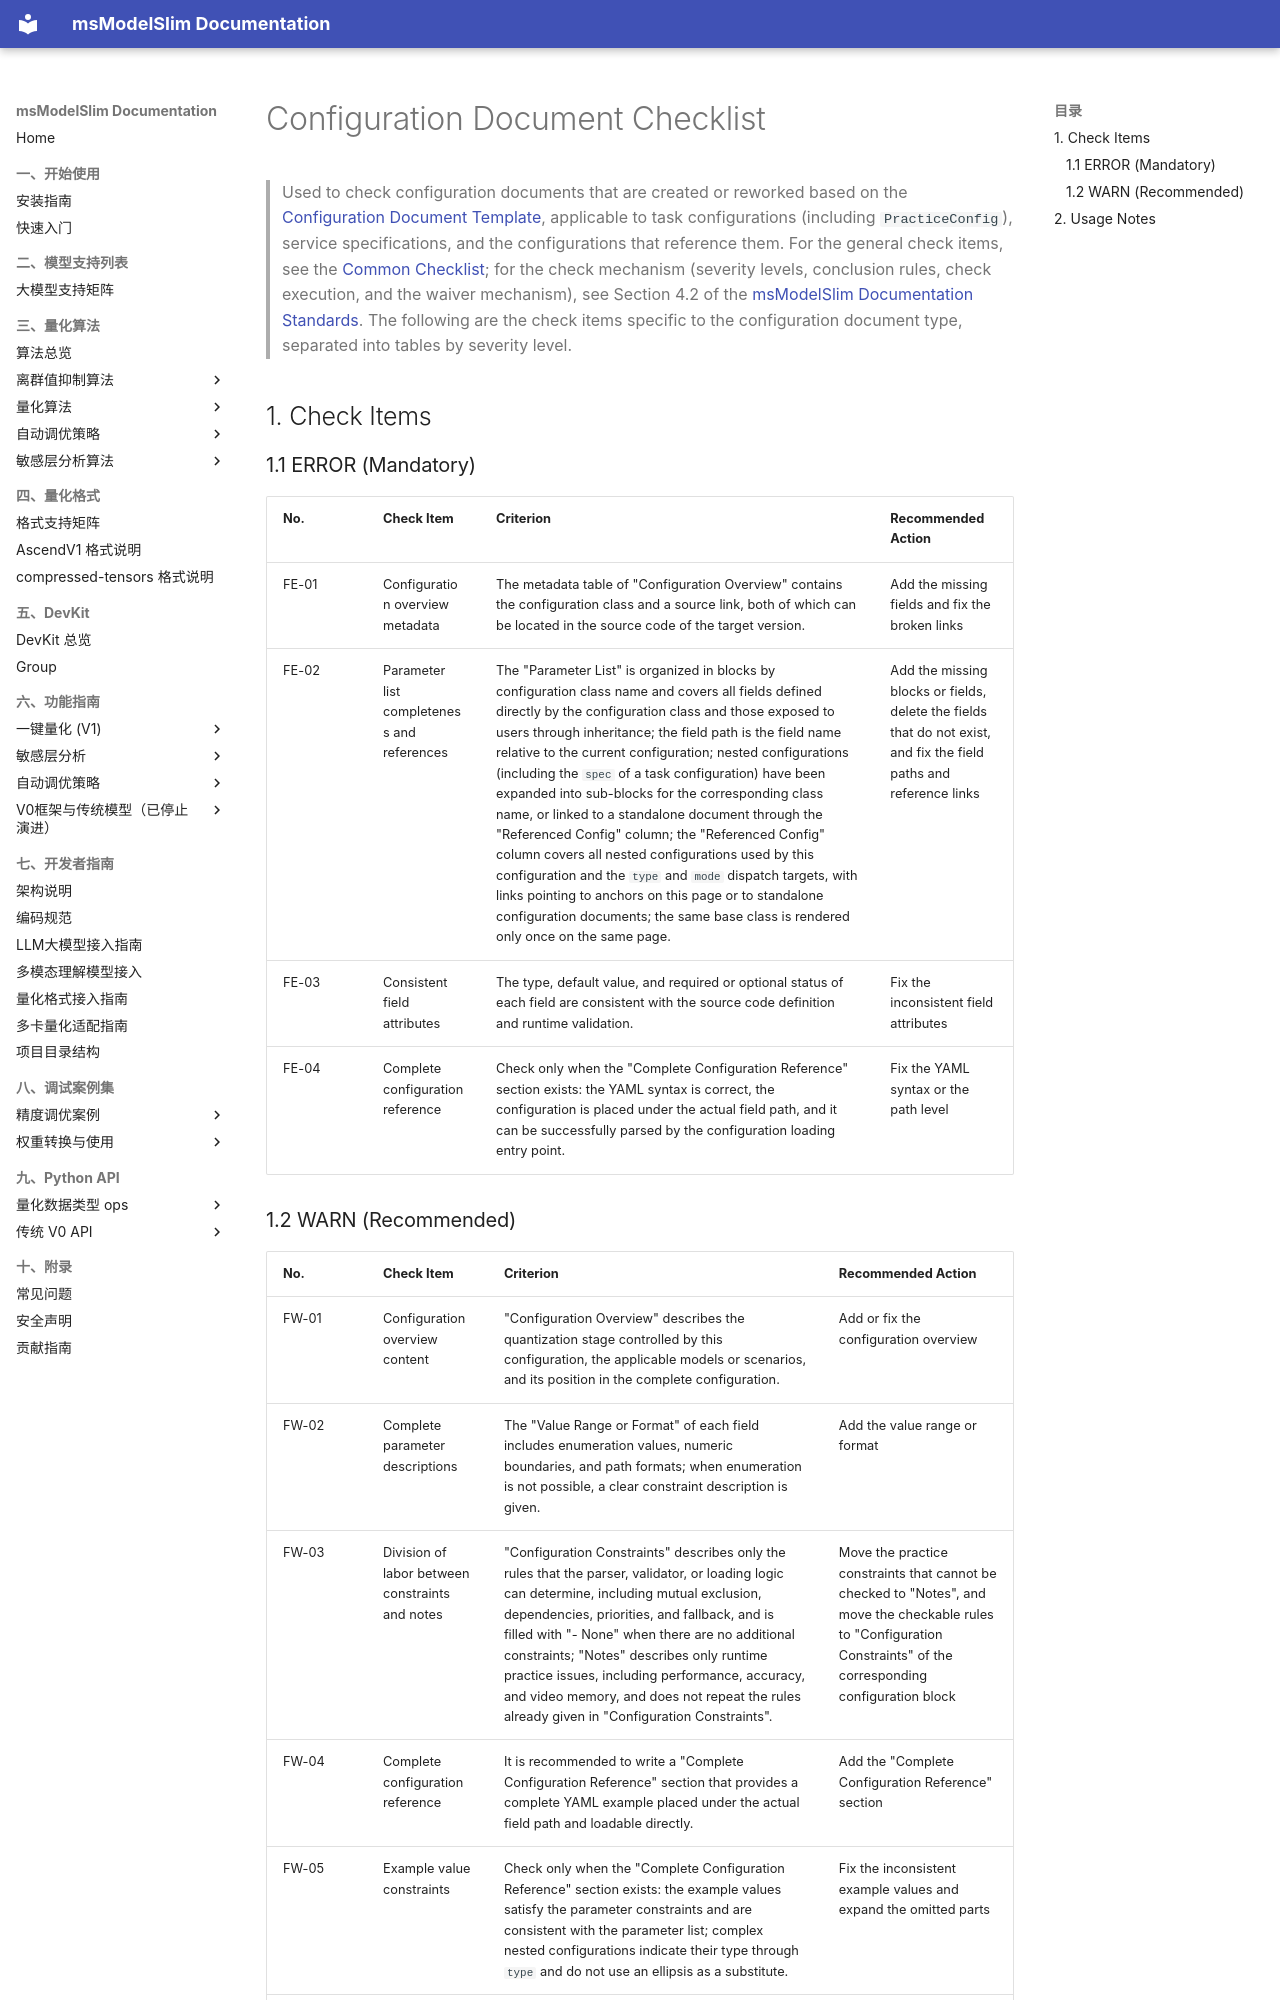

repository: Ascend/msmodelslim · page: en/contributing/development_guide/docs_standards/04_config_document_checklist/index.html · generator: mkdocs

# Configuration Document Checklist

> Used to check configuration documents that are created or reworked based on the [Configuration Document Template](04_config_document_template.md), applicable to task configurations (including `PracticeConfig`), service specifications, and the configurations that reference them. For the general check items, see the [Common Checklist](00_common_checklist.md); for the check mechanism (severity levels, conclusion rules, check execution, and the waiver mechanism), see Section 4.2 of the [msModelSlim Documentation Standards](./README.md). The following are the check items specific to the configuration document type, separated into tables by severity level.

## 1. Check Items

### 1.1 ERROR (Mandatory)

| No. | Check Item | Criterion | Recommended Action |
| :--- | :--- | :--- | :--- |
| FE-01 | Configuration overview metadata | The metadata table of "Configuration Overview" contains the configuration class and a source link, both of which can be located in the source code of the target version. | Add the missing fields and fix the broken links |
| FE-02 | Parameter list completeness and references | The "Parameter List" is organized in blocks by configuration class name and covers all fields defined directly by the configuration class and those exposed to users through inheritance; the field path is the field name relative to the current configuration; nested configurations (including the `spec` of a task configuration) have been expanded into sub-blocks for the corresponding class name, or linked to a standalone document through the "Referenced Config" column; the "Referenced Config" column covers all nested configurations used by this configuration and the `type` and `mode` dispatch targets, with links pointing to anchors on this page or to standalone configuration documents; the same base class is rendered only once on the same page. | Add the missing blocks or fields, delete the fields that do not exist, and fix the field paths and reference links |
| FE-03 | Consistent field attributes | The type, default value, and required or optional status of each field are consistent with the source code definition and runtime validation. | Fix the inconsistent field attributes |
| FE-04 | Complete configuration reference | Check only when the "Complete Configuration Reference" section exists: the YAML syntax is correct, the configuration is placed under the actual field path, and it can be successfully parsed by the configuration loading entry point. | Fix the YAML syntax or the path level |
